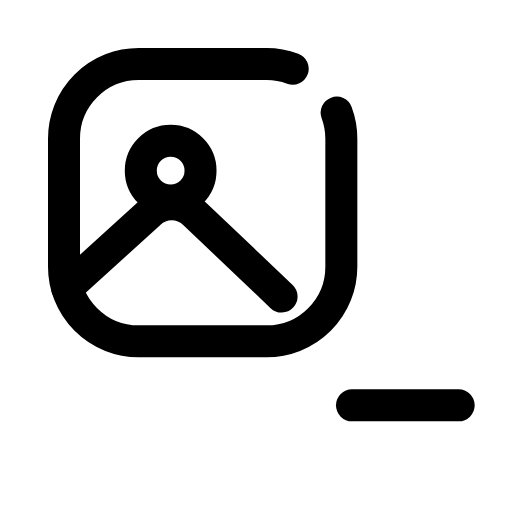
t = 0.00 s
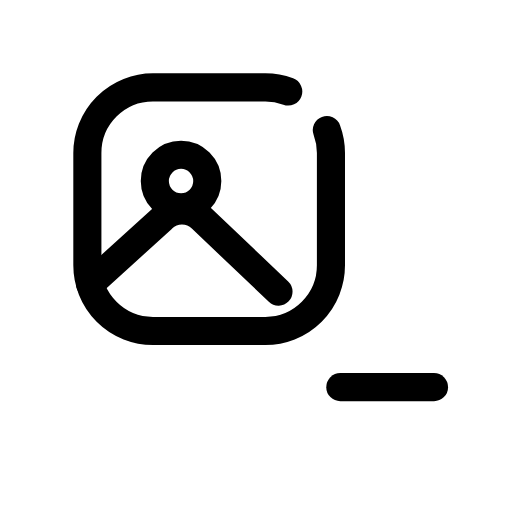
t = 0.12 s
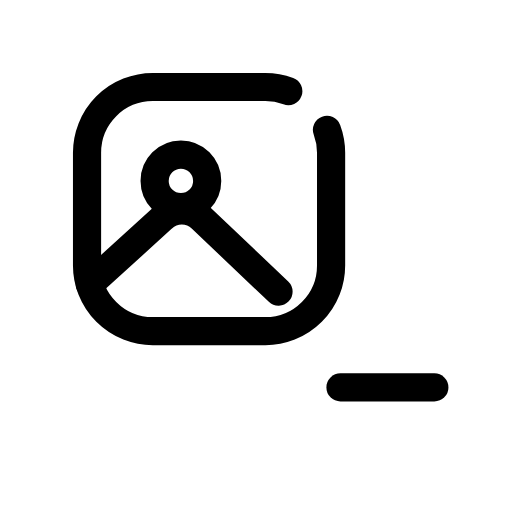
t = 0.25 s
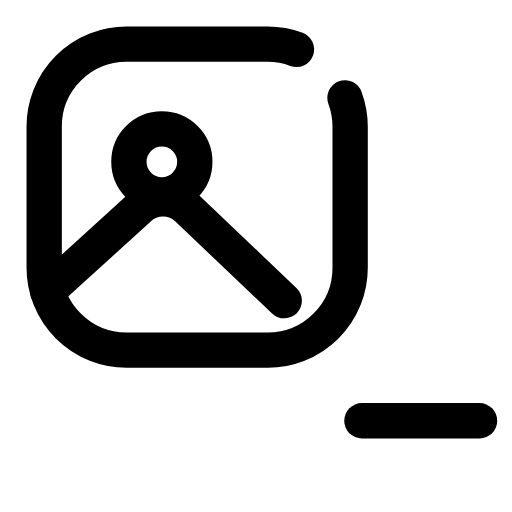
t = 0.35 s
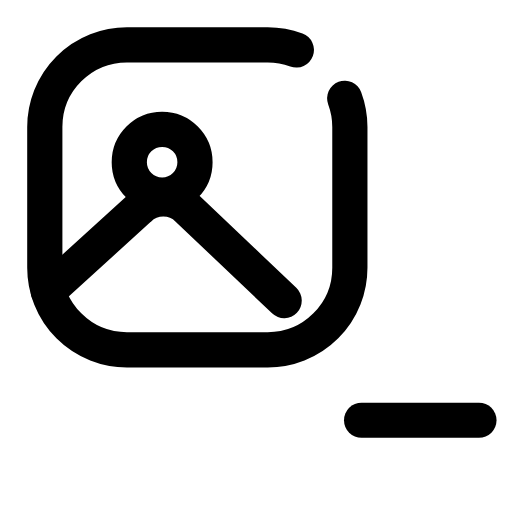
t = 0.46 s
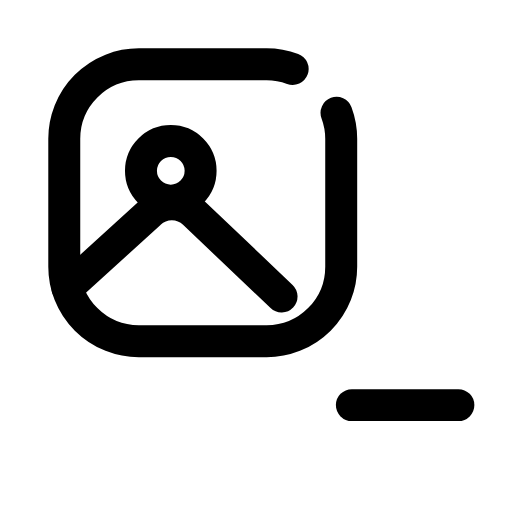
t = 0.58 s

The animated SVG that drew these frames (rendered in a browser with its animation timeline set to each time). Animation: 1 CSS @keyframes rule; one cycle of 0.70 s, repeats indefinitely.

<svg xmlns="http://www.w3.org/2000/svg" viewBox="0 0 24 24" width="24" height="24" class="rd-a-image-minus" data-rd-animate="hover"><style>.rd-a-image-minus{overflow:visible}.rd-a-image-minus *{transform-box:view-box}.rd-a-image-minus .a{transform-origin:12px 12px}@media (prefers-reduced-motion:no-preference){.rd-a-image-minus[data-rd-animate="hover"]:hover .a,:hover>.rd-a-image-minus[data-rd-animate="parent"] .a,.rd-a-image-minus[data-rd-animate="play"] .a,.rd-a-image-minus[data-rd-animate="loop"] .a{animation:rd-image-minus-m calc(0.7s*var(--rd-speed,1)) cubic-bezier(.34,1.3,.5,1)}.rd-a-image-minus[data-rd-animate="loop"] *{animation-iteration-count:infinite!important}@keyframes rd-image-minus-m{0%,100%{scale:1}35%{scale:.88}65%{scale:1.1}}}</style><g fill="none" stroke="currentColor" stroke-linecap="round" stroke-linejoin="round" stroke-width="1.5"><g class="a"><path d="M15.78 5.28A3.5 3.5 0 0 1 16 6.5V12.5A3.5 3.5 0 0 1 12.5 16H6.5A3.5 3.5 0 0 1 3 12.5V6.5A3.5 3.5 0 0 1 6.5 3H12.5A3.5 3.5 0 0 1 13.72 3.22"/><circle cx="8" cy="8" r="1.4"/><path d="M3.15 13.5L7 10a1.5 1.5 0 0 1 2.1 0L13.2 13.9"/><path d="M16.5 19h5"/></g></g></svg>
